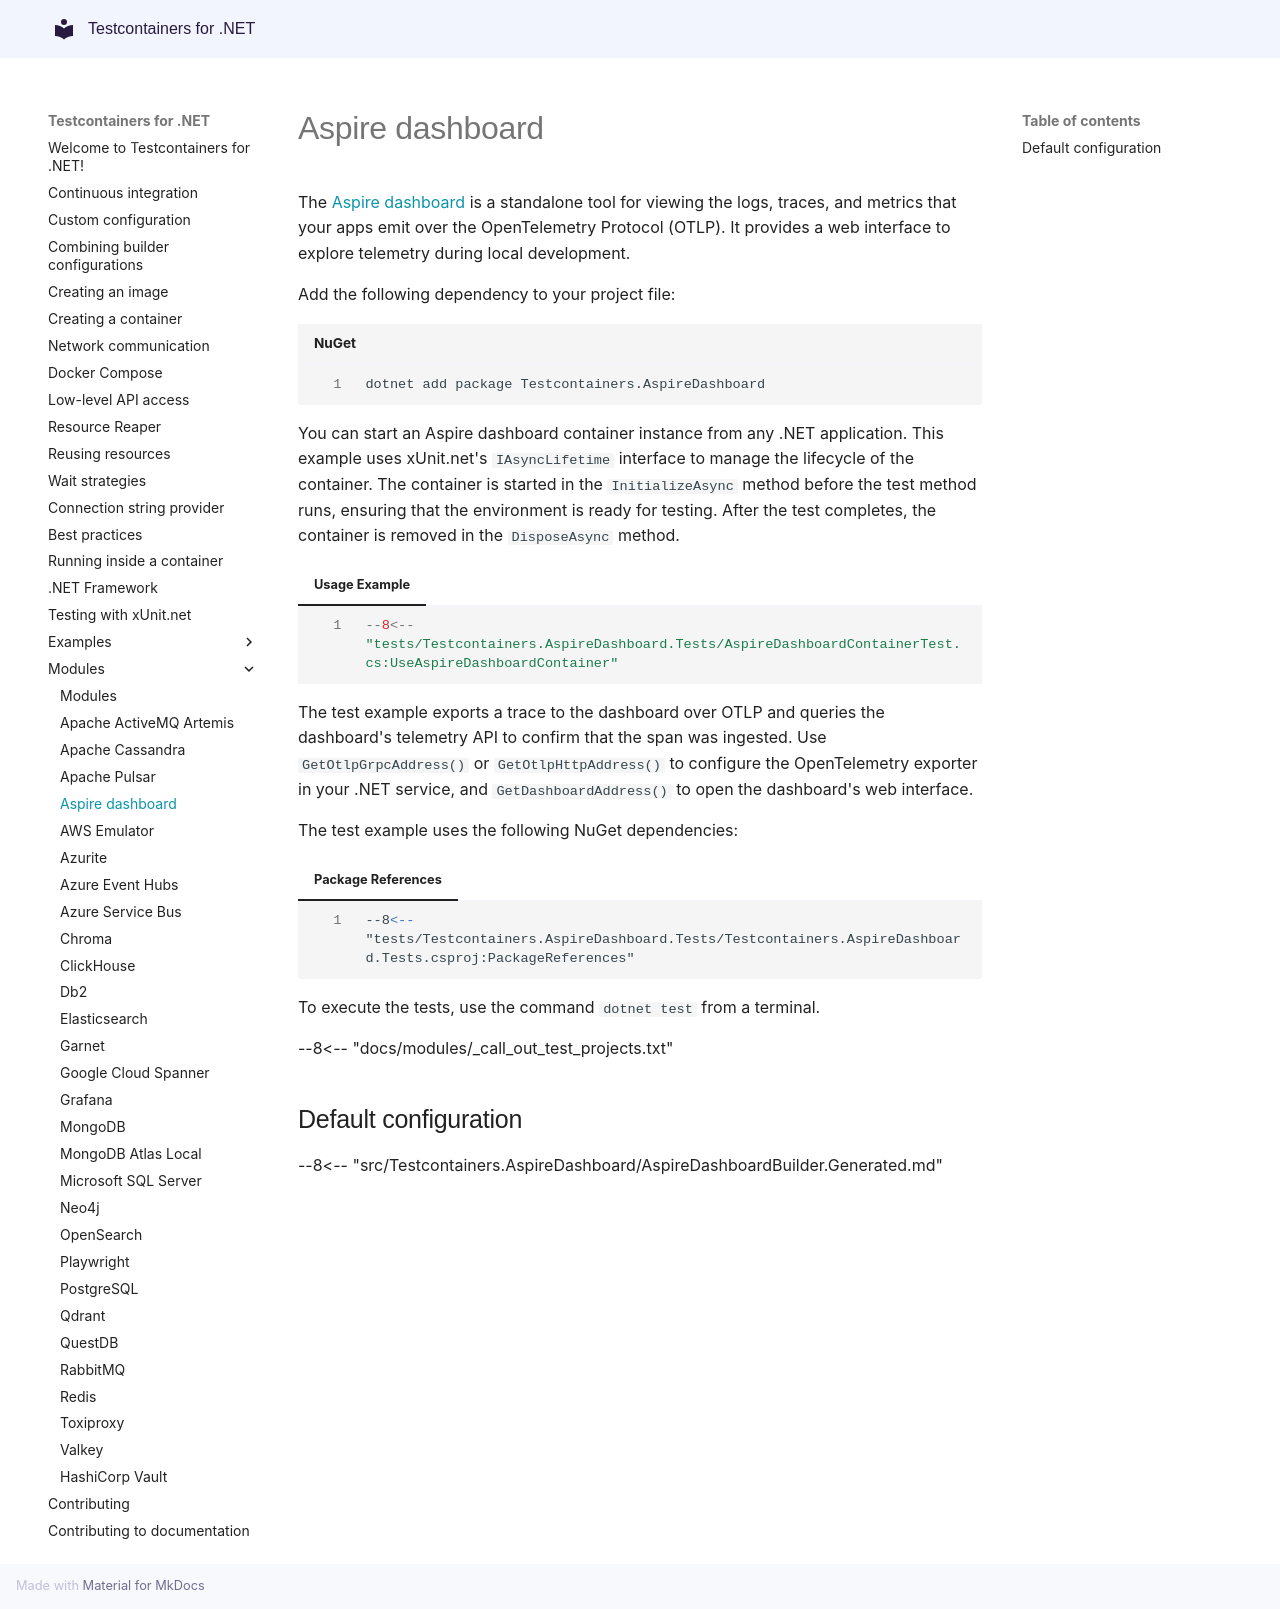

repository: testcontainers/testcontainers-dotnet · page: modules/aspire-dashboard/index.html · generator: mkdocs

# Aspire dashboard

The [Aspire dashboard](https://learn.microsoft.com/dotnet/aspire/fundamentals/dashboard/overview) is a standalone tool for viewing the logs, traces, and metrics that your apps emit over the OpenTelemetry Protocol (OTLP). It provides a web interface to explore telemetry during local development.

Add the following dependency to your project file:

```shell title="NuGet"
dotnet add package Testcontainers.AspireDashboard
```

You can start an Aspire dashboard container instance from any .NET application. This example uses xUnit.net's `IAsyncLifetime` interface to manage the lifecycle of the container. The container is started in the `InitializeAsync` method before the test method runs, ensuring that the environment is ready for testing. After the test completes, the container is removed in the `DisposeAsync` method.

=== "Usage Example"
    ```csharp
    --8<-- "tests/Testcontainers.AspireDashboard.Tests/AspireDashboardContainerTest.cs:UseAspireDashboardContainer"
    ```

The test example exports a trace to the dashboard over OTLP and queries the dashboard's telemetry API to confirm that the span was ingested. Use `GetOtlpGrpcAddress()` or `GetOtlpHttpAddress()` to configure the OpenTelemetry exporter in your .NET service, and `GetDashboardAddress()` to open the dashboard's web interface.

The test example uses the following NuGet dependencies:

=== "Package References"
    ```xml
    --8<-- "tests/Testcontainers.AspireDashboard.Tests/Testcontainers.AspireDashboard.Tests.csproj:PackageReferences"
    ```

To execute the tests, use the command `dotnet test` from a terminal.

--8<-- "docs/modules/_call_out_test_projects.txt"

## Default configuration

--8<-- "src/Testcontainers.AspireDashboard/AspireDashboardBuilder.Generated.md"
